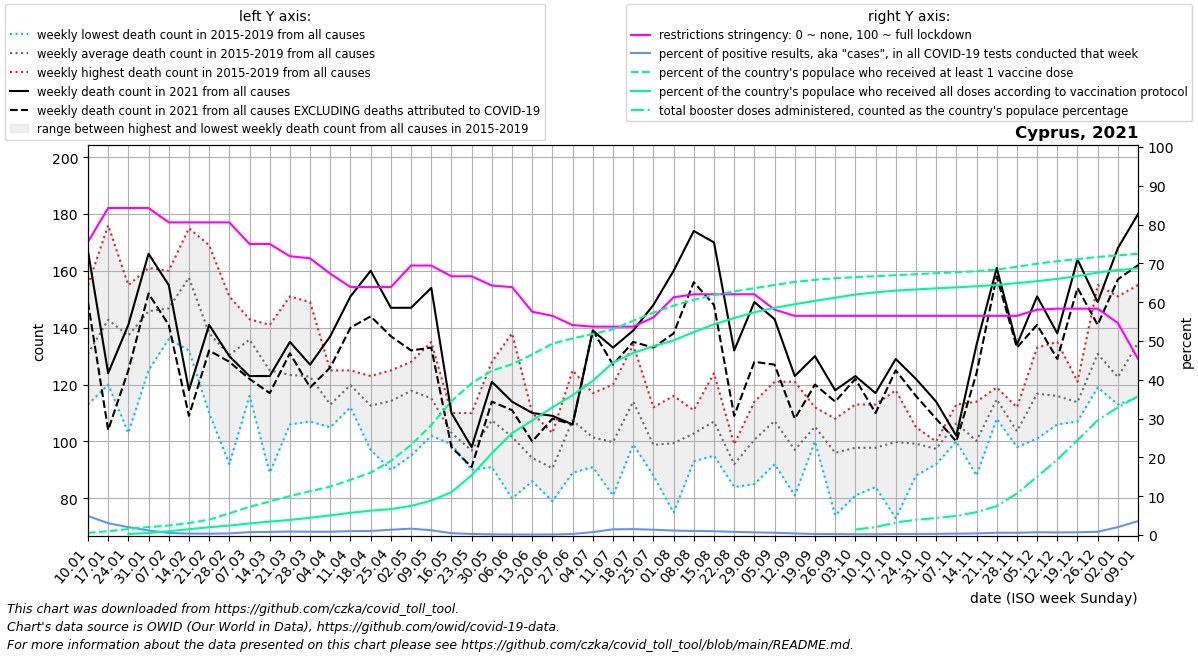

The data file committed next to this chart (first rows):
date, location, time_unit, time, deaths_2010_all_ages, deaths_2011_all_ages, deaths_2012_all_ages, deaths_2013_all_ages, deaths_2014_all_ages, deaths_2015_all_ages, deaths_2016_all_ages, deaths_2017_all_ages, deaths_2018_all_ages, deaths_2019_all_ages, deaths_2020_all_ages, deaths_2021_all_ages, deaths_2022_all_ages, new_deaths, new_cases_smoothed, new_tests_smoothed, positive_test_percent, stringency_index, people_vaccinated, people_fully_vaccinated
2021-01-10, Cyprus, weekly, 1, , , , , , 126.0, 113.0, 155.0, 127.0, 133.0, 152.0, 167.0, 180.0, 18.0, 4098, 83463, 4.917, 75.53, 4968, 
2021-01-17, Cyprus, weekly, 2, , , , , , 137.0, 122.0, 176.0, 120.0, 159.0, 157.0, 124.0, 169.0, 20.0, 2471, 80670, 3.052, 84.26, 8833, 
2021-01-24, Cyprus, weekly, 3, , , , , , 155.0, 122.0, 151.0, 103.0, 155.0, 160.0, 141.0, 198.0, 16.0, 1336, 65830, 2.024, 84.26, 13850, 2307
2021-01-31, Cyprus, weekly, 4, , , , , , 154.0, 125.0, 161.0, 131.0, 158.0, 157.0, 166.0, 172.0, 14.0, 944.6, 84093, 1.176, 84.26, 18368, 4573
2021-02-07, Cyprus, weekly, 5, , , , , , 145.0, 136.0, 160.0, 139.0, 154.0, 166.0, 155.0, 190.0, 14.0, 916.4, 178763, 0.526, 80.56, 21973, 8753
2021-02-14, Cyprus, weekly, 6, , , , , , 157.0, 132.0, 175.0, 164.0, 160.0, 149.0, 118.0, 179.0, 9.0, 816.1, 219729, 0.371, 80.56, 27680, 13453
2021-02-21, Cyprus, weekly, 7, , , , , , 134.0, 136.0, 169.0, 110.0, 141.0, 114.0, 141.0, 167.0, 9.0, 757.3, 213470, 0.355, 80.56, 35445, 17931
2021-02-28, Cyprus, weekly, 8, , , , , , 129.0, 92.0, 143.0, 151.0, 137.0, 145.0, 130.0, 166.0, 2.0, 947.7, 226195, 0.416, 80.56, 50086, 21843
2021-03-07, Cyprus, weekly, 9, , , , , , 143.0, 116.0, 139.0, 141.0, 140.0, 143.0, 123.0, 143.0, 1.0, 2028, 273881, 0.738, 75.0, 64895, 26680
2021-03-14, Cyprus, weekly, 10, , , , , , 141.0, 89.0, 136.0, 129.0, 130.0, 119.0, 123.0, 136.0, 6.0, 2427, 299408, 0.81, 75.0, 77593, 30963
2021-03-21, Cyprus, weekly, 11, , , , , , 151.0, 108.0, 117.0, 106.0, 135.0, 130.0, 135.0, 155.0, 4.0, 2655, 297501, 0.894, 71.83, 89910, 34884
2021-03-28, Cyprus, weekly, 12, , , , , , 119.0, 107.0, 149.0, 124.0, 115.0, 139.0, 127.0, 181.0, 8.0, 2565, 304049, 0.846, 71.3, 101041, 39857
2021-04-04, Cyprus, weekly, 13, , , , , , 108.0, 118.0, 105.0, 109.0, 125.0, 139.0, 137.0, 188.0, 11.0, 2773, 324970, 0.851, 67.33, 111757, 45326
2021-04-11, Cyprus, weekly, 14, , , , , , 112.0, 123.0, 125.0, 124.0, 115.0, 132.0, 151.0, 171.0, 11.0, 3634, 362920, 1.001, 63.89, 127415, 51283
2021-04-18, Cyprus, weekly, 15, , , , , , 122.0, 109.0, 97.0, 123.0, 112.0, 111.0, 160.0, 141.0, 16.0, 3944, 380834, 1.035, 63.89, 144032, 56235
2021-04-25, Cyprus, weekly, 16, , , , , , 113.0, 90.0, 123.0, 120.0, 125.0, 122.0, 147.0, 115.0, 10.0, 5551, 405827, 1.367, 63.89, 171219, 59796
2021-05-02, Cyprus, weekly, 17, , , , , , 128.0, 95.0, 120.0, 120.0, 126.0, 117.0, 147.0, 127.0, 15.0, 5578, 343817, 1.639, 69.44, 207993, 67268
2021-05-09, Cyprus, weekly, 18, , , , , , 118.0, 102.0, 104.0, 117.0, 135.0, 121.0, 154.0, 109.0, 21.0, 3506, 300134, 1.233, 69.44, 253627, 79503
2021-05-16, Cyprus, weekly, 19, , , , , , 106.0, 99.0, 110.0, 99.0, 101.0, 111.0, 110.0, 105.0, 12.0, 2385, 514962, 0.469, 66.67, 309206, 98919
2021-05-23, Cyprus, weekly, 20, , , , , , 92.0, 95.0, 97.0, 90.0, 110.0, 139.0, 98.0, 118.0, 7.0, 1230, 445961, 0.273, 66.67, 350071, 137914
2021-05-30, Cyprus, weekly, 21, , , , , , 95.0, 91.0, 112.0, 111.0, 128.0, 185.0, 121.0, 104.0, 7.0, 665.4, 376388, 0.176, 64.29, 379458, 188768
2021-06-06, Cyprus, weekly, 22, , , , , , 86.0, 80.0, 109.0, 95.0, 138.0, 108.0, 114.0, 81.0, 3.0, 461.7, 334301, 0.138, 63.89, 394223, 235211
2021-06-13, Cyprus, weekly, 23, , , , , , 93.0, 86.0, 110.0, 90.0, 92.0, 124.0, 110.0, , 10.0, 412.6, 312627, 0.132, 57.54, 416896, 264475
2021-06-20, Cyprus, weekly, 24, , , , , , 103.0, 79.0, 85.0, 85.0, 101.0, 92.0, 109.0, , 1.0, 399, 277981, 0.144, 56.48, 441841, 294703
2021-06-27, Cyprus, weekly, 25, , , , , , 98.0, 125.0, 89.0, 109.0, 116.0, 101.0, 106.0, , 0.0, 656.7, 241107, 0.271, 54.1, 453810, 322830
2021-07-04, Cyprus, weekly, 26, , , , , , 117.0, 91.0, 109.0, 93.0, 97.0, 107.0, 139.0, , 0.0, 2156, 284379, 0.75, 53.7, 464166, 355825
2021-07-11, Cyprus, weekly, 27, , , , , , 81.0, 90.0, 112.0, 96.0, 120.0, 114.0, 133.0, , 6.0, 4838, 327541, 1.469, 53.7, 475146, 398097
2021-07-18, Cyprus, weekly, 28, , , , , , 101.0, 104.0, 132.0, 99.0, 134.0, 110.0, 139.0, , 4.0, 6650, 438199, 1.52, 53.7, 494549, 420418
2021-07-25, Cyprus, weekly, 29, , , , , , 112.0, 88.0, 94.0, 106.0, 94.0, 106.0, 148.0, , 15.0, 6912, 504834, 1.372, 56.08, 513482, 435905
2021-08-01, Cyprus, weekly, 30, , , , , , 116.0, 96.0, 101.0, 109.0, 75.0, 116.0, 160.0, , 22.0, 5812, 507153, 1.145, 61.25, 529639, 449268
2021-08-08, Cyprus, weekly, 31, , , , , , 111.0, 100.0, 93.0, 106.0, 104.0, 117.0, 174.0, , 18.0, 4080, 387401, 1.055, 62.04, 543004, 468549
2021-08-15, Cyprus, weekly, 32, , , , , , 109.0, 102.0, 105.0, 95.0, 124.0, 91.0, 170.0, , 22.0, 3514, 356236, 0.986, 62.04, 554060, 486450
2021-08-22, Cyprus, weekly, 33, , , , , , 93.0, 94.0, 84.0, 99.0, 90.0, 101.0, 132.0, , 23.0, 2654, 325458, 0.815, 62.04, 562312, 501036
2021-08-29, Cyprus, weekly, 34, , , , , , 105.0, 85.0, 90.0, 109.0, 114.0, 108.0, 149.0, , 21.0, 2197, 317765, 0.69, 62.04, 569969, 514332
2021-09-05, Cyprus, weekly, 35, , , , , , 92.0, 109.0, 96.0, 121.0, 118.0, 110.0, 143.0, , 16.0, 1855, 322558, 0.578, 58.07, 577080, 524513
2021-09-12, Cyprus, weekly, 36, , , , , , 121.0, 90.0, 81.0, 85.0, 108.0, 95.0, 123.0, , 15.0, 1517, 373315, 0.408, 56.48, 584326, 532855
2021-09-19, Cyprus, weekly, 37, , , , , , 100.0, 101.0, 106.0, 107.0, 112.0, 125.0, 130.0, , 10.0, 1061, 398241, 0.267, 56.48, 589169, 540566
2021-09-26, Cyprus, weekly, 38, , , , , , 102.0, 108.0, 74.0, 108.0, 88.0, 101.0, 118.0, , 4.0, 936.7, 383556, 0.244, 56.48, 592813, 547954
2021-10-03, Cyprus, weekly, 39, , , , , , 97.0, 81.0, 113.0, 98.0, 100.0, 103.0, 123.0, , 1.0, 750.4, 365632, 0.205, 56.48, 595449, 555246
2021-10-10, Cyprus, weekly, 40, , , , , , 84.0, 91.0, 96.0, 105.0, 113.0, 113.0, 117.0, , 7.0, 723.1, 356539, 0.203, 56.48, 597567, 560253
2021-10-17, Cyprus, weekly, 41, , , , , , 73.0, 96.0, 111.0, 101.0, 118.0, 107.0, 129.0, , 4.0, 959.1, 357921, 0.268, 56.48, 599865, 564267
2021-10-24, Cyprus, weekly, 42, , , , , , 95.0, 88.0, 104.0, 105.0, 104.0, 107.0, 122.0, , 6.0, 1002, 358632, 0.279, 56.48, 602103, 567089
2021-10-31, Cyprus, weekly, 43, , , , , , 99.0, 98.0, 98.0, 92.0, 100.0, 114.0, 114.0, , 6.0, 1019, 343467, 0.297, 56.48, 604540, 569519
2021-11-07, Cyprus, weekly, 44, , , , , , 103.0, 110.0, 100.0, 113.0, 106.0, 113.0, 102.0, , 2.0, 1282, 353186, 0.362, 56.48, 606470, 571871
2021-11-14, Cyprus, weekly, 45, , , , , , 88.0, 110.0, 94.0, 114.0, 95.0, 117.0, 134.0, , 10.0, 1573, 374990, 0.419, 56.48, 609279, 574439
2021-11-21, Cyprus, weekly, 46, , , , , , 111.0, 108.0, 119.0, 118.0, 118.0, 128.0, 161.0, , 3.0, 2290, 388910, 0.587, 56.48, 612902, 577144
2021-11-28, Cyprus, weekly, 47, , , , , , 106.0, 112.0, 101.0, 98.0, 101.0, 113.0, 134.0, , 1.0, 2545, 444981, 0.577, 56.48, 619366, 581678
2021-12-05, Cyprus, weekly, 48, , , , , , 123.0, 107.0, 101.0, 120.0, 133.0, 137.0, 151.0, , 10.0, 3980, 550407, 0.72, 58.07, 626360, 586080
2021-12-12, Cyprus, weekly, 49, , , , , , 109.0, 111.0, 135.0, 106.0, 119.0, 141.0, 138.0, , 9.0, 3840, 579444, 0.663, 58.33, 632238, 591448
2021-12-19, Cyprus, weekly, 50, , , , , , 113.0, 107.0, 111.0, 117.0, 121.0, 156.0, 164.0, , 10.0, 4161, 589067, 0.707, 58.33, 637150, 597662
2021-12-26, Cyprus, weekly, 51, , , , , , 124.0, 130.0, 119.0, 126.0, 155.0, 156.0, 149.0, , 8.0, 5010, 599732, 0.836, 58.33, 641913, 606119
2022-01-02, Cyprus, weekly, 52, , , , , , 118.0, 151.0, 113.0, 115.0, 116.0, 142.0, 168.0, , 11.0, 13810, 662762, 2.032, 54.63, 645620, 611842
2022-01-09, Cyprus, weekly, 1, , , , , 126.0, 115.5, 155.0, 127.0, 133.0, 152.0, 168.0, 180.0, , 18.0, 29795, 830091, 3.595, 45.37, 649275, 615793
